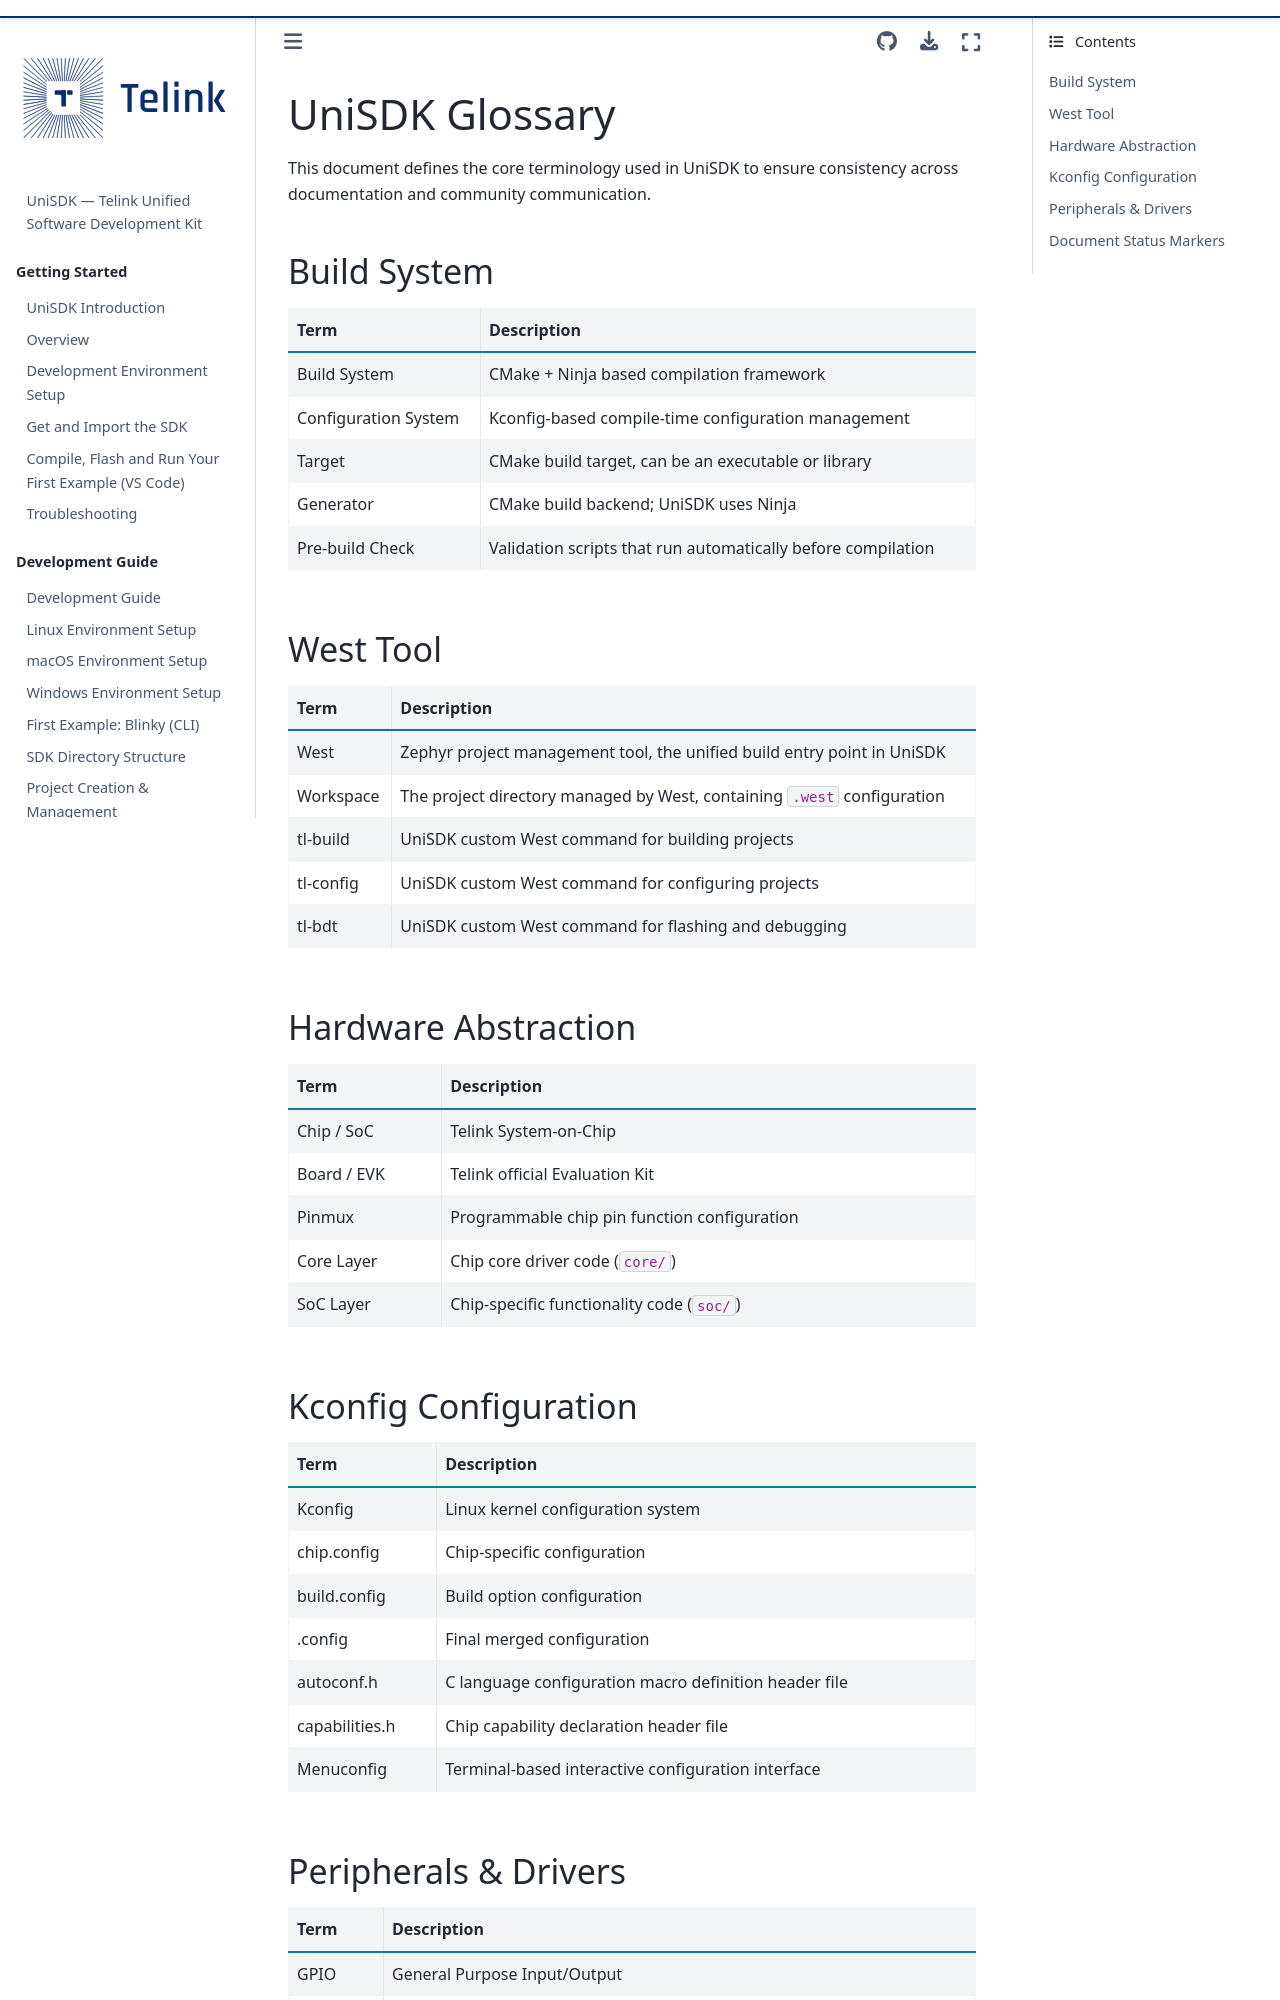

repository: telink-semi/unisdk-doc · page: en/0.4.0/terminology.html · generator: sphinx

---
title: Glossary
status: STABLE
---

# UniSDK Glossary

This document defines the core terminology used in UniSDK to ensure consistency across documentation and community communication.

## Build System

| Term | Description |
|------|-------------|
| Build System | CMake + Ninja based compilation framework |
| Configuration System | Kconfig-based compile-time configuration management |
| Target | CMake build target, can be an executable or library |
| Generator | CMake build backend; UniSDK uses Ninja |
| Pre-build Check | Validation scripts that run automatically before compilation |

## West Tool

| Term | Description |
|------|-------------|
| West | Zephyr project management tool, the unified build entry point in UniSDK |
| Workspace | The project directory managed by West, containing `.west` configuration |
| tl-build | UniSDK custom West command for building projects |
| tl-config | UniSDK custom West command for configuring projects |
| tl-bdt | UniSDK custom West command for flashing and debugging |

## Hardware Abstraction

| Term | Description |
|------|-------------|
| Chip / SoC | Telink System-on-Chip |
| Board / EVK | Telink official Evaluation Kit |
| Pinmux | Programmable chip pin function configuration |
| Core Layer | Chip core driver code (`core/`) |
| SoC Layer | Chip-specific functionality code (`soc/`) |
